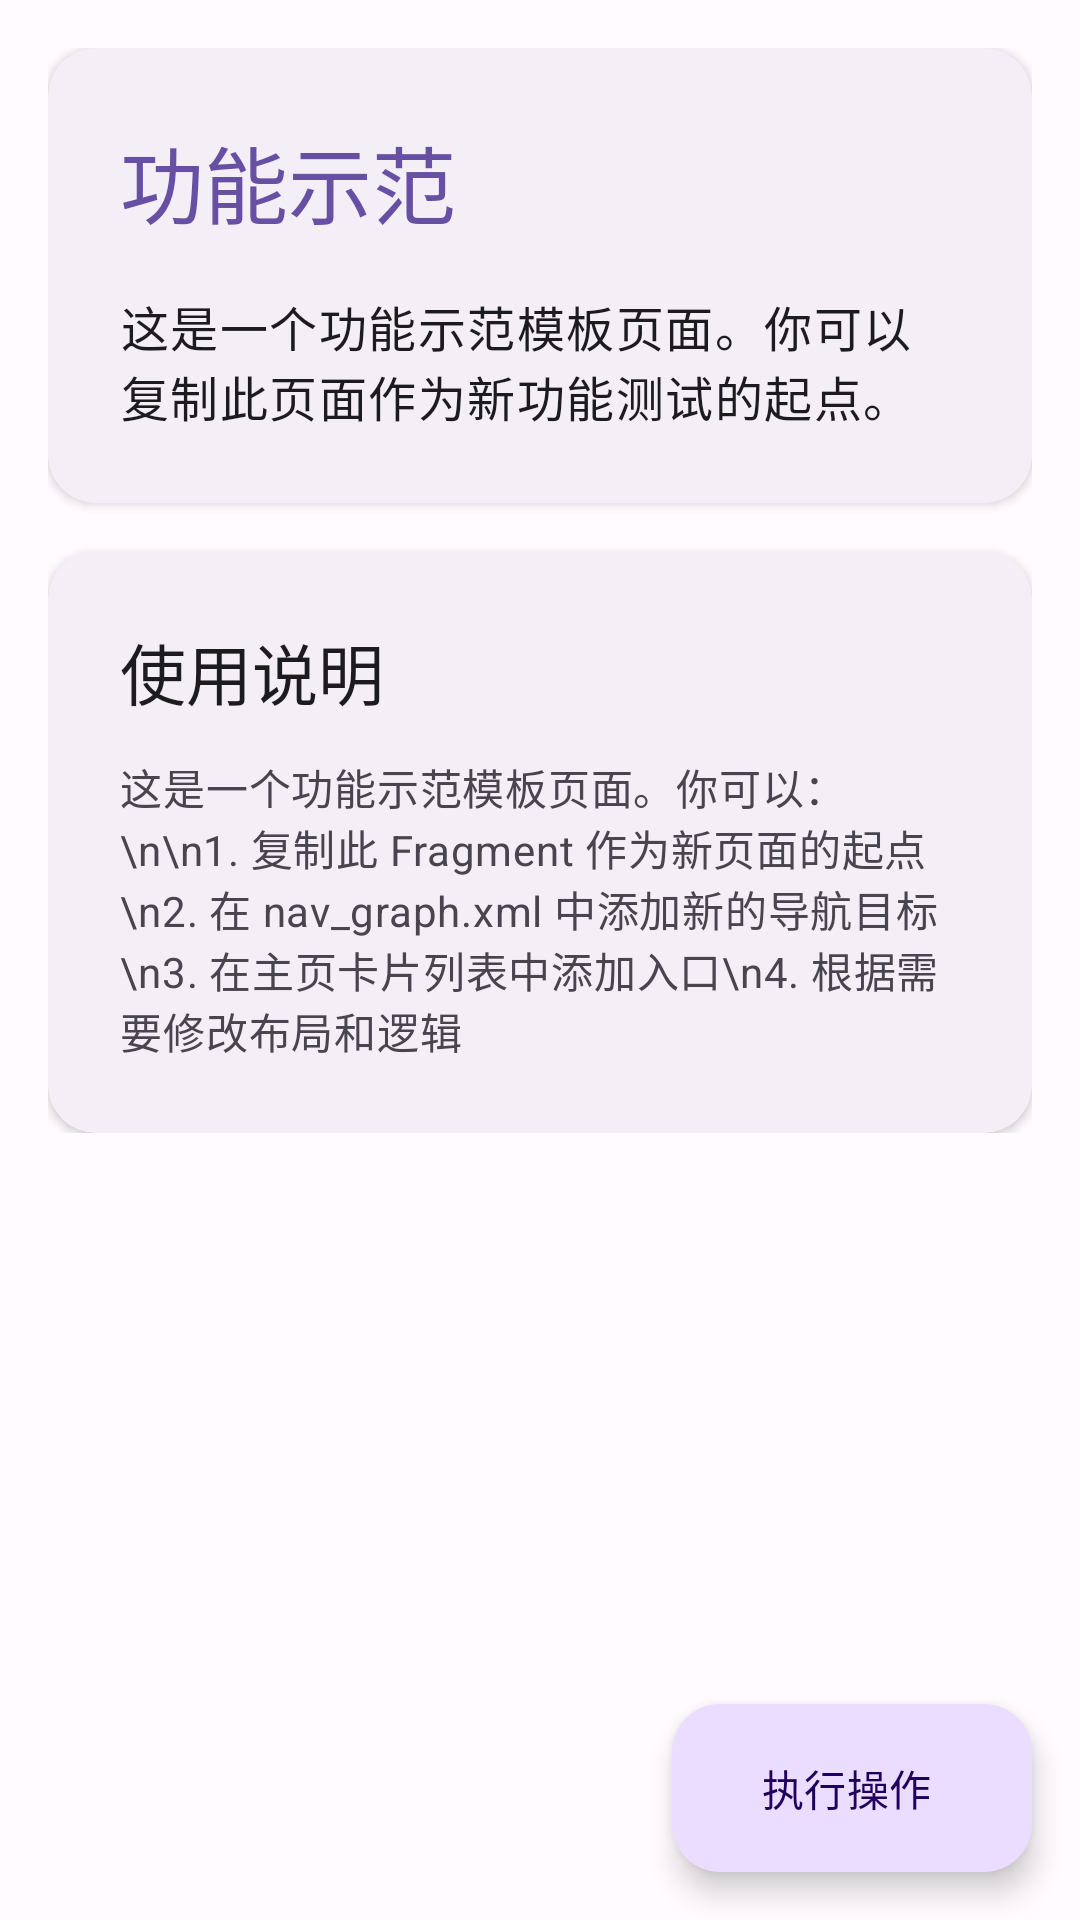

Android layout source for this screen:
<!-- AndroidManifest.xml: application theme Theme.Lab -->
<!-- res/layout/fragment_demo.xml -->
<?xml version="1.0" encoding="utf-8"?>
<androidx.coordinatorlayout.widget.CoordinatorLayout xmlns:android="http://schemas.android.com/apk/res/android"
    xmlns:app="http://schemas.android.com/apk/res-auto"
    xmlns:tools="http://schemas.android.com/tools"
    android:layout_width="match_parent"
    android:layout_height="match_parent"
    tools:context=".DemoFragment">

    <ScrollView
        android:layout_width="match_parent"
        android:layout_height="match_parent"
        android:clipToPadding="false"
        android:padding="16dp">

        <LinearLayout
            android:layout_width="match_parent"
            android:layout_height="wrap_content"
            android:orientation="vertical">

            <com.google.android.material.card.MaterialCardView
                android:layout_width="match_parent"
                android:layout_height="wrap_content"
                app:cardCornerRadius="16dp"
                app:cardElevation="2dp"
                app:strokeWidth="0dp">

                <LinearLayout
                    android:layout_width="match_parent"
                    android:layout_height="wrap_content"
                    android:orientation="vertical"
                    android:padding="24dp">

                    <TextView
                        android:layout_width="match_parent"
                        android:layout_height="wrap_content"
                        android:text="@string/demo_title"
                        android:textAppearance="?attr/textAppearanceHeadlineMedium"
                        android:textColor="?attr/colorPrimary" />

                    <TextView
                        android:layout_width="match_parent"
                        android:layout_height="wrap_content"
                        android:layout_marginTop="16dp"
                        android:text="@string/demo_description"
                        android:textAppearance="?attr/textAppearanceBodyLarge"
                        android:textColor="?attr/colorOnSurface" />

                </LinearLayout>

            </com.google.android.material.card.MaterialCardView>

            <com.google.android.material.card.MaterialCardView
                android:layout_width="match_parent"
                android:layout_height="wrap_content"
                android:layout_marginTop="16dp"
                app:cardCornerRadius="16dp"
                app:cardElevation="2dp"
                app:strokeWidth="0dp">

                <LinearLayout
                    android:layout_width="match_parent"
                    android:layout_height="wrap_content"
                    android:orientation="vertical"
                    android:padding="24dp">

                    <TextView
                        android:layout_width="match_parent"
                        android:layout_height="wrap_content"
                        android:text="使用说明"
                        android:textAppearance="?attr/textAppearanceTitleLarge"
                        android:textColor="?attr/colorOnSurface" />

                    <TextView
                        android:layout_width="match_parent"
                        android:layout_height="wrap_content"
                        android:layout_marginTop="12dp"
                        android:text="这是一个功能示范模板页面。你可以：\n\n1. 复制此 Fragment 作为新页面的起点\n2. 在 nav_graph.xml 中添加新的导航目标\n3. 在主页卡片列表中添加入口\n4. 根据需要修改布局和逻辑"
                        android:textAppearance="?attr/textAppearanceBodyMedium"
                        android:textColor="?attr/colorOnSurfaceVariant" />

                </LinearLayout>

            </com.google.android.material.card.MaterialCardView>

        </LinearLayout>

    </ScrollView>

    <com.google.android.material.floatingactionbutton.ExtendedFloatingActionButton
        android:id="@+id/fab_action"
        android:layout_width="wrap_content"
        android:layout_height="wrap_content"
        android:layout_gravity="bottom|end"
        android:layout_margin="16dp"
        android:text="@string/demo_action_button"
        app:icon="@drawable/ic_play" />

</androidx.coordinatorlayout.widget.CoordinatorLayout>
<!-- resources referenced by this layout -->
<resources>
  <string name="demo_action_button">执行操作</string>
  <string name="demo_description">这是一个功能示范模板页面。你可以复制此页面作为新功能测试的起点。</string>
  <string name="demo_title">功能示范</string>
  <style name="Theme.Lab" parent="Base.Theme.Lab" />
  <style name="Base.Theme.Lab" parent="Theme.Material3.DayNight.NoActionBar">
          <item name="colorPrimary">@color/md_theme_primary</item>
          <item name="colorOnPrimary">@color/md_theme_onPrimary</item>
          <item name="colorPrimaryContainer">@color/md_theme_primaryContainer</item>
          <item name="colorOnPrimaryContainer">@color/md_theme_onPrimaryContainer</item>
          <item name="colorSecondary">@color/md_theme_secondary</item>
          <item name="colorOnSecondary">@color/md_theme_onSecondary</item>
          <item name="colorSecondaryContainer">@color/md_theme_secondaryContainer</item>
          <item name="colorOnSecondaryContainer">@color/md_theme_onSecondaryContainer</item>
          <item name="colorTertiary">@color/md_theme_tertiary</item>
          <item name="colorOnTertiary">@color/md_theme_onTertiary</item>
          <item name="colorTertiaryContainer">@color/md_theme_tertiaryContainer</item>
          <item name="colorOnTertiaryContainer">@color/md_theme_onTertiaryContainer</item>
          <item name="colorError">@color/md_theme_error</item>
          <item name="colorOnError">@color/md_theme_onError</item>
          <item name="colorErrorContainer">@color/md_theme_errorContainer</item>
          <item name="colorOnErrorContainer">@color/md_theme_onErrorContainer</item>
          <item name="android:colorBackground">@color/md_theme_background</item>
          <item name="colorOnBackground">@color/md_theme_onBackground</item>
          <item name="colorSurface">@color/md_theme_surface</item>
          <item name="colorOnSurface">@color/md_theme_onSurface</item>
          <item name="colorSurfaceVariant">@color/md_theme_surfaceVariant</item>
          <item name="colorOnSurfaceVariant">@color/md_theme_onSurfaceVariant</item>
          <item name="colorOutline">@color/md_theme_outline</item>
          <item name="colorOutlineVariant">@color/md_theme_outlineVariant</item>
      </style>
  <color name="md_theme_primary">#6750A4</color>
  <color name="md_theme_onPrimary">#FFFFFF</color>
  <color name="md_theme_primaryContainer">#EADDFF</color>
  <color name="md_theme_onPrimaryContainer">#21005D</color>
  <color name="md_theme_secondary">#625B71</color>
  <color name="md_theme_onSecondary">#FFFFFF</color>
  <color name="md_theme_secondaryContainer">#E8DEF8</color>
  <color name="md_theme_onSecondaryContainer">#1D192B</color>
  <color name="md_theme_tertiary">#7D5260</color>
  <color name="md_theme_onTertiary">#FFFFFF</color>
  <color name="md_theme_tertiaryContainer">#FFD8E4</color>
  <color name="md_theme_onTertiaryContainer">#31111D</color>
  <color name="md_theme_error">#B3261E</color>
  <color name="md_theme_onError">#FFFFFF</color>
  <color name="md_theme_errorContainer">#F9DEDC</color>
  <color name="md_theme_onErrorContainer">#410E0B</color>
  <color name="md_theme_background">#FFFBFE</color>
  <color name="md_theme_onBackground">#1C1B1F</color>
  <color name="md_theme_surface">#FFFBFE</color>
  <color name="md_theme_onSurface">#1C1B1F</color>
  <color name="md_theme_surfaceVariant">#E7E0EC</color>
  <color name="md_theme_onSurfaceVariant">#49454F</color>
  <color name="md_theme_outline">#79747E</color>
  <color name="md_theme_outlineVariant">#CAC4D0</color>
</resources>
